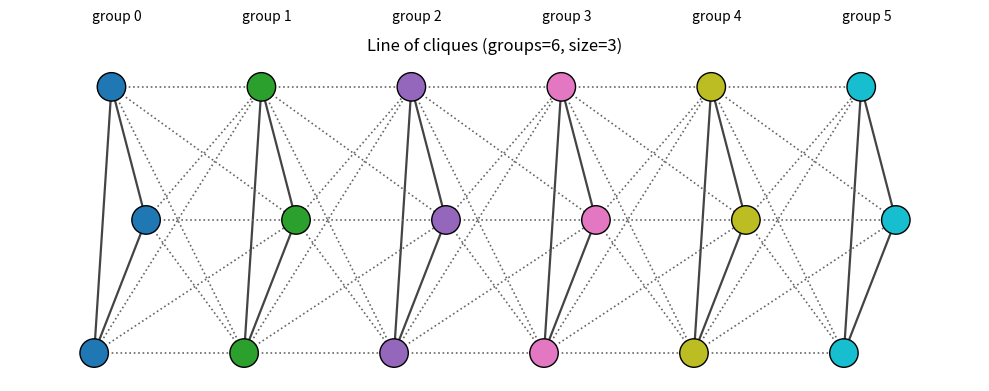

Source code (Python):
import argparse
import networkx as nx
import matplotlib.pyplot as plt

def build_line_of_cliques(num_groups: int, group_size: int = 3) -> nx.Graph:
    G = nx.Graph()
    
    for g in range(num_groups):
        for i in range(group_size):
            G.add_node(('g', g, i), group=g, idx=i)
    
    for g in range(num_groups):
        nodes = [('g', g, i) for i in range(group_size)]
        for a in range(group_size):
            for b in range(a + 1, group_size):
                G.add_edge(nodes[a], nodes[b], kind='intra')
    
    for g in range(num_groups - 1):
        A = [('g', g, i) for i in range(group_size)]
        B = [('g', g + 1, j) for j in range(group_size)]
        for u in A:
            for v in B:
                G.add_edge(u, v, kind='inter')
    return G

def layout_line(num_groups: int, group_size: int = 3, x_gap=2.6, y_gap=1.2, x_jitter=0.5):
    pos = {}
    for g in range(num_groups):
        x = g * x_gap
        y0 = -0.5 * (group_size - 1) * y_gap
        for i in range(group_size):
            offset = (i - (group_size - 1) / 2.0) * x_jitter
            extra = -1.5 if i == 2 else 0.0
            pos[('g', g, i)] = (x + offset + extra, y0 + i * y_gap)
    return pos

def draw_physical_graph(G: nx.Graph, title="Line of cliques", jitter=0.5, curve_short=0.18, curve_long=-0.22):
    groups = sorted(set(g for (_, g, _) in G.nodes()))
    group_size = max(i for (_, _, i) in G.nodes()) + 1 if G.number_of_nodes() else 0
    pos = layout_line(len(groups), group_size, x_jitter=jitter)

    intra = [(u, v) for u, v, d in G.edges(data=True) if d.get('kind') == 'intra']
    inter = [(u, v) for u, v, d in G.edges(data=True) if d.get('kind') == 'inter']

    cmap = plt.cm.get_cmap("tab10", max(1, len(groups)))
    node_colors = [cmap(G.nodes[n]['group'] % 10) for n in G.nodes()]

    plt.figure(figsize=(max(10, len(groups) * 1.6), 4))
    nx.draw_networkx_nodes(G, pos, node_color=node_colors, node_size=420,
                           edgecolors="black", linewidths=1.0)
    if intra:
        intra_short = []
        intra_long = []
        for u, v in intra:
            du = abs(u[2] - v[2])
            if du == 1:
                intra_short.append((u, v))
            else:
                intra_long.append((u, v))
        if intra_short:
            nx.draw_networkx_edges(
                G,
                pos,
                edgelist=intra_short,
                width=1.6,
                edge_color="#444",
                style="solid",
                connectionstyle=f"arc3,rad={curve_short}",
            )
        if intra_long:
            nx.draw_networkx_edges(
                G,
                pos,
                edgelist=intra_long,
                width=1.6,
                edge_color="#444",
                style="solid",
                connectionstyle=f"arc3,rad={curve_long}",
            )
    if inter:
        nx.draw_networkx_edges(G, pos, edgelist=inter, width=1.2, edge_color="#666", style="dotted")
    for g in groups:
        xs = [pos[('g', g, i)][0] for i in range(group_size)]
        xcenter = sum(xs) / len(xs)
        plt.text(xcenter, 1.8, f"group {g}", ha="center", fontsize=10)
    plt.title(title)
    plt.axis("off")
    plt.tight_layout()
    plt.show()

def main():
    ap = argparse.ArgumentParser(description="Line of cliques (linear only)")
    ap.add_argument("--groups", type=int, default=6)
    ap.add_argument("--size", type=int, default=3)
    ap.add_argument("--save", type=str, default="")
    ap.add_argument("--jitter", type=float, default=0.9)
    ap.add_argument("--curve_short", type=float, default=0.28)
    ap.add_argument("--curve_long", type=float, default=-0.32)
    args = ap.parse_args()

    G = build_line_of_cliques(args.groups, args.size)
    draw_physical_graph(
        G,
        title=f"Line of cliques (groups={args.groups}, size={args.size})",
        jitter=args.jitter,
        curve_short=args.curve_short,
        curve_long=args.curve_long,
    )
    if args.save:
        plt.savefig(args.save, dpi=220, bbox_inches="tight")

if __name__ == "__main__":
    main()
